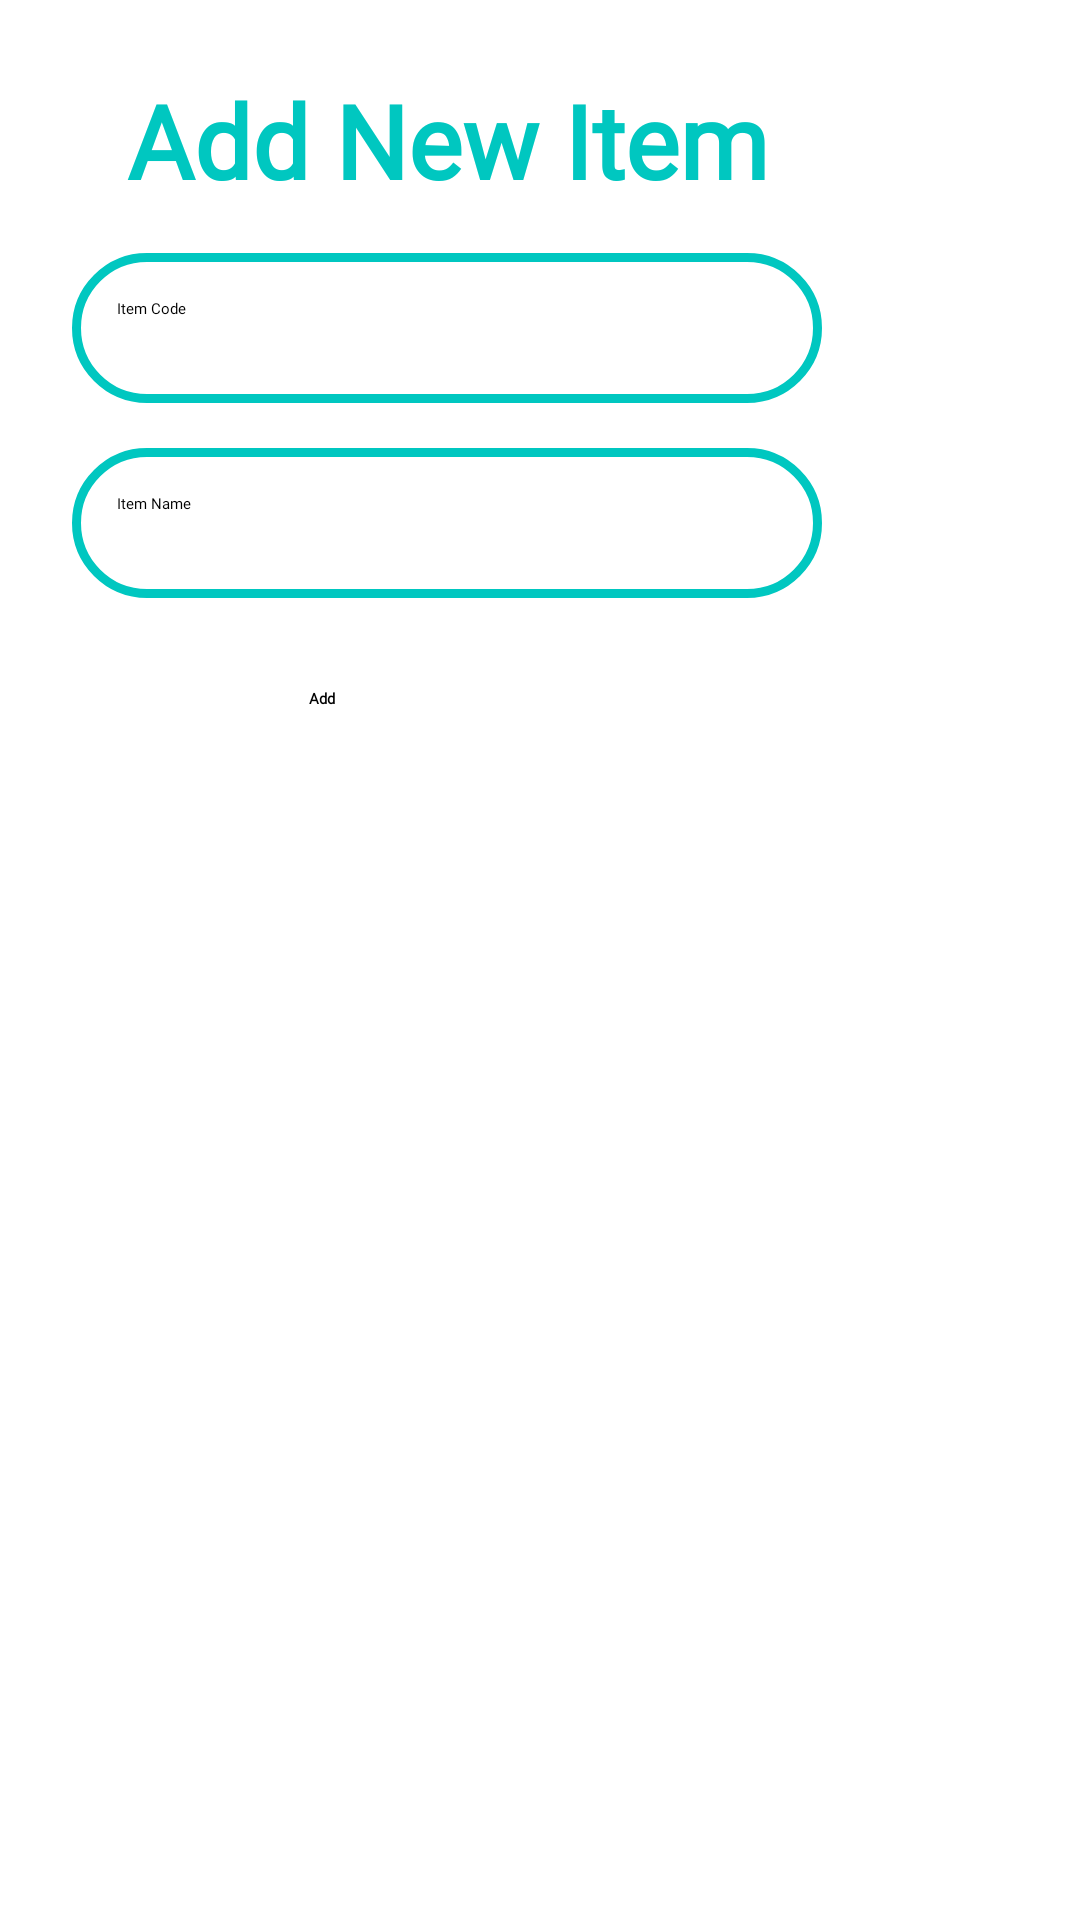

This screen was rendered from an Android layout file. Write that file and the resources it references.
<!-- AndroidManifest.xml: application theme Theme.Firstapp -->
<!-- res/layout/add_update_layout.xml -->
<?xml version="1.0" encoding="utf-8"?>
<LinearLayout xmlns:android="http://schemas.android.com/apk/res/android"
    android:layout_width="match_parent"
    android:layout_height="match_parent"
    xmlns:app="http://schemas.android.com/apk/res-auto"
    xmlns:tools="http://schemas.android.com/tools">

    <LinearLayout
        android:layout_width="298dp"
        android:layout_height="wrap_content"
        android:layout_gravity="center_horizontal"
        android:orientation="vertical"
        android:padding="24dp"
        tools:ignore="UselessLeaf">

        <TextView
            android:id="@+id/welcome_head"
            android:layout_width="match_parent"
            android:layout_height="wrap_content"
            android:fontFamily="@font/righteous"
            android:text="Add New Item"
            android:textAlignment="center"
            android:textColor="@color/pop_box_text"
            android:textSize="34sp"
            android:textStyle="bold"
            tools:ignore="HardcodedText" />

        <EditText
            android:id="@+id/item_code"
            android:layout_width="match_parent"
            android:layout_height="50dp"
            android:layout_marginTop="15dp"
            android:background="@drawable/pop_box"
            android:drawablePadding="8dp"
            android:fontFamily="@font/righteous"
            android:hint="Item Code"
            android:importantForAutofill="no"
            android:inputType="number"
            android:padding="15dp"
            android:textColor="@color/black"
            android:textColorHighlight="@color/cardview_dark_background"
            tools:ignore="HardcodedText,RtlHardcoded" />

        <EditText
            android:id="@+id/item_name"
            android:layout_width="match_parent"
            android:layout_height="50dp"
            android:layout_marginTop="15dp"
            android:background="@drawable/pop_box"
            android:drawablePadding="8dp"
            android:fontFamily="@font/righteous"
            android:hint="Item Name"
            android:importantForAutofill="no"
            android:inputType="text"
            android:padding="15dp"
            android:textColor="@color/black"
            android:textColorHighlight="@color/cardview_dark_background"
            tools:ignore="HardcodedText,RtlHardcoded" />

        <Button
            android:id="@+id/add_button"
            android:layout_width="100dp"
            android:layout_height="60dp"
            android:layout_marginLeft="79dp"
            android:layout_marginTop="30dp"
            android:backgroundTint="@color/pop_box_text"
            android:fontFamily="@font/righteous"
            android:text="Add"
            android:textStyle="bold" />
    </LinearLayout>

</LinearLayout>
<!-- resources referenced by this layout -->
<resources>
  <color name="black">#FF000000</color>
  <color name="pop_box_text">#00C7C0</color>
  <!-- drawable pop_box (drawable) -->
  <?xml version="1.0" encoding="utf-8"?>
  <shape xmlns:android="http://schemas.android.com/apk/res/android"
      android:shape="rectangle">
      <stroke
          android:width="3dp"
          android:color="#00C7C0"/>
      <corners
          android:radius="90dp"/>
  </shape>
  <style name="Theme.Firstapp" parent="Base.Theme.Firstapp">
          
          <item name="android:navigationBarColor">@android:color/transparent</item>
          <item name="android:statusBarColor">@android:color/transparent</item>
          <item name="android:windowLightStatusBar">?attr/isLightTheme</item>
      </style>
</resources>
